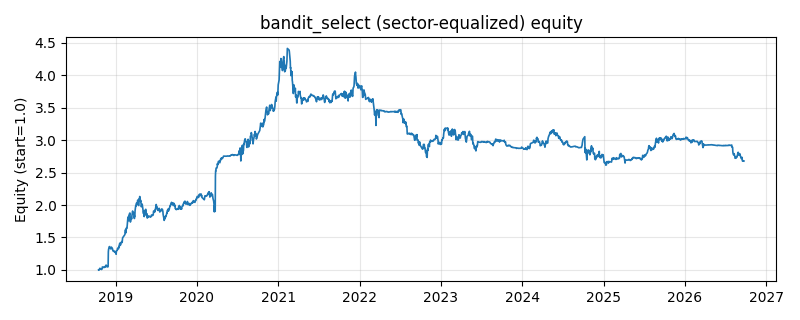

Source data for this figure (header and first rows):
date, equity
2018-10-16, 0.9999
2018-10-17, 1.002
2018-10-18, 0.9959
2018-10-19, 1.006
2018-10-22, 1.025
2018-10-23, 1.018
2018-10-24, 1.018
2018-10-25, 1.019
2018-10-26, 1.016
2018-10-29, 1.007
2018-10-30, 1.009
2018-10-31, 1.015
2018-11-01, 1.016
2018-11-02, 1.046
2018-11-05, 1.044
2018-11-06, 1.044
2018-11-07, 1.041
2018-11-08, 1.042
2018-11-09, 1.036
2018-11-12, 1.042
2018-11-13, 1.049
2018-11-14, 1.043
2018-11-15, 1.052
2018-11-16, 1.058
2018-11-19, 1.075
2018-11-20, 1.056
2018-11-21, 1.062
2018-11-22, 1.06
2018-11-23, 1.047
2018-11-26, 1.048
2018-11-27, 1.047
2018-11-28, 1.051
2018-11-29, 1.279
2018-11-30, 1.316
2018-12-03, 1.356
2018-12-04, 1.356
2018-12-05, 1.361
2018-12-06, 1.333
2018-12-07, 1.334
2018-12-10, 1.324
2018-12-11, 1.327
2018-12-12, 1.332
2018-12-13, 1.352
2018-12-14, 1.335
2018-12-17, 1.331
2018-12-18, 1.321
2018-12-19, 1.303
2018-12-20, 1.298
2018-12-21, 1.288
2018-12-24, 1.296
2018-12-25, 1.289
2018-12-26, 1.281
2018-12-27, 1.274
2018-12-28, 1.276
2019-01-02, 1.259
2019-01-03, 1.242
2019-01-04, 1.295
2019-01-07, 1.3
2019-01-08, 1.301
2019-01-09, 1.329
... 1,870 more rows
